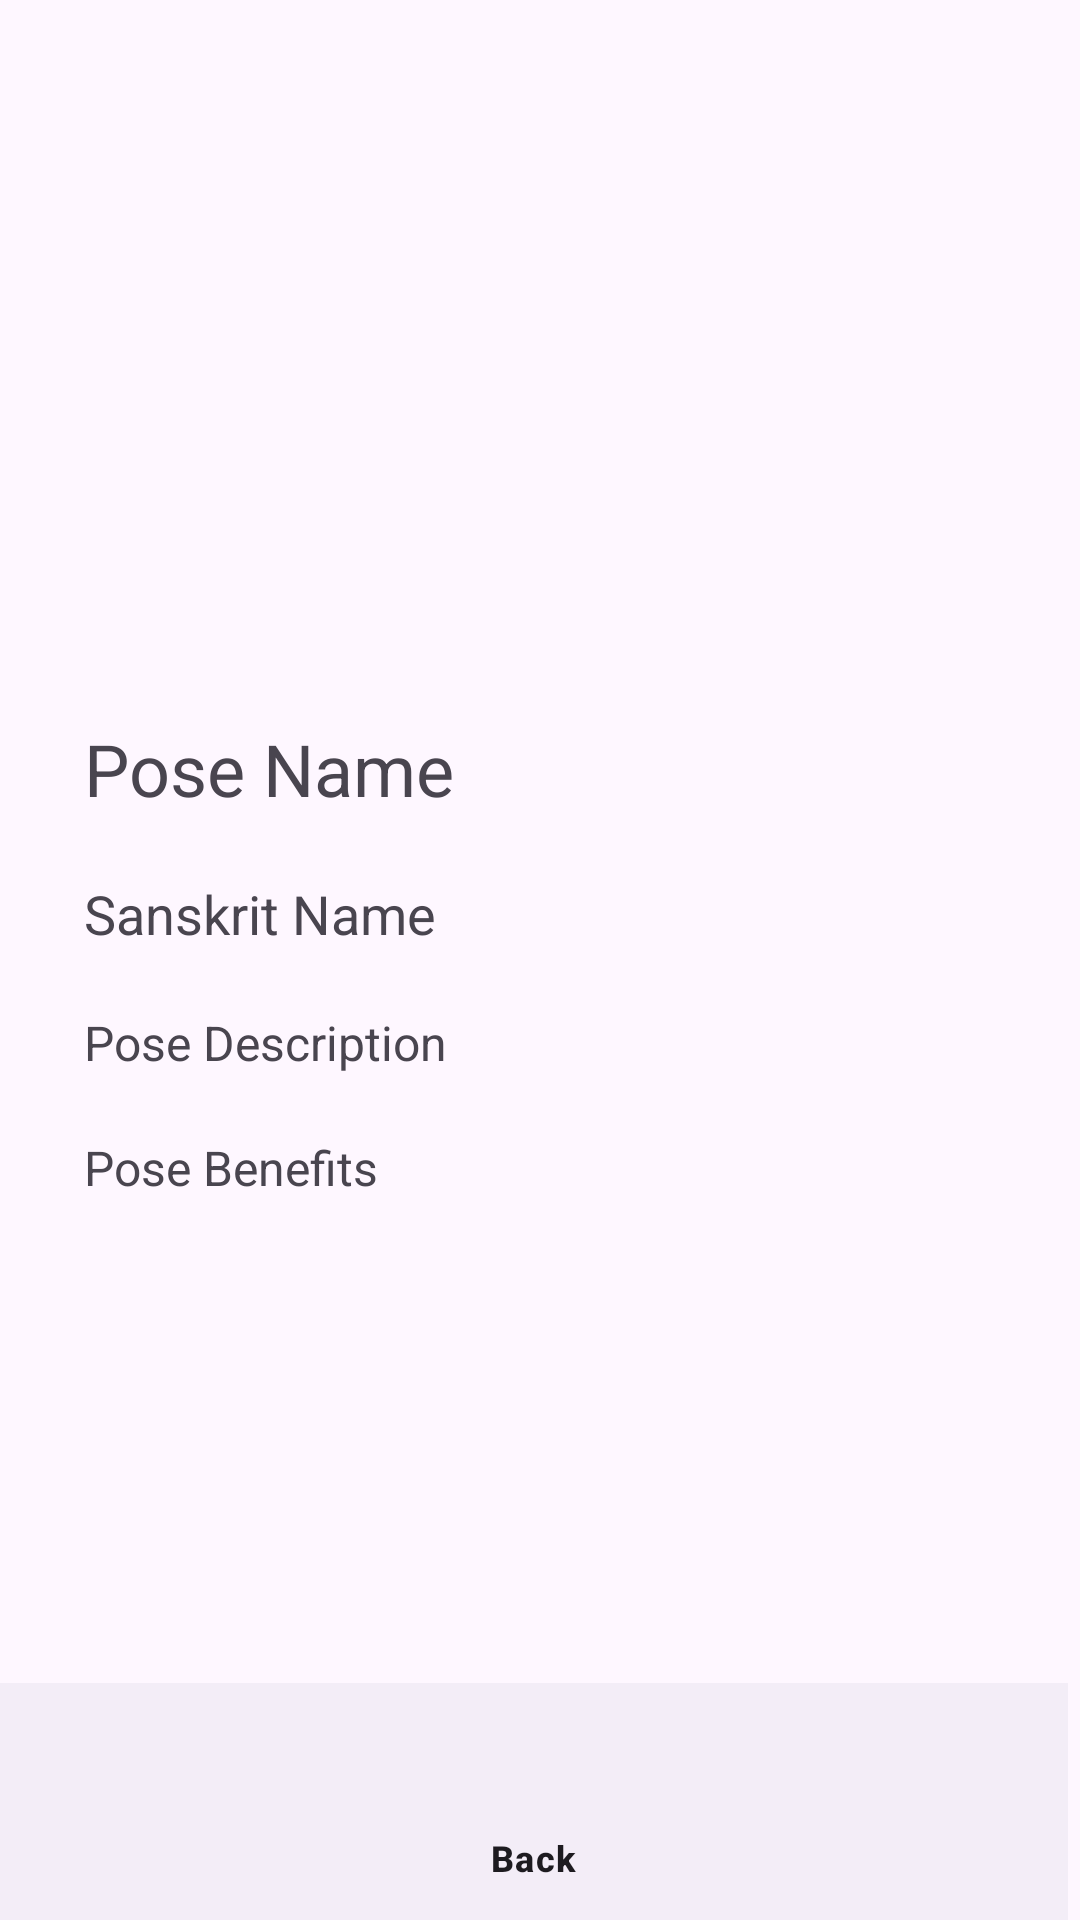

Here is an Android app screen rendered from its layout file. Give the layout XML and the strings, colors and styles it references.
<!-- AndroidManifest.xml: application theme Theme.ApiIntegrationV4 -->
<!-- res/layout/activity_pose.xml -->
<?xml version="1.0" encoding="utf-8"?>
<androidx.constraintlayout.widget.ConstraintLayout xmlns:android="http://schemas.android.com/apk/res/android"
    xmlns:app="http://schemas.android.com/apk/res-auto"
    xmlns:tools="http://schemas.android.com/tools"
    android:id="@+id/linearLayout2"
    android:layout_width="match_parent"
    android:layout_height="match_parent">

    <ScrollView
        android:layout_width="match_parent"
        android:layout_height="match_parent"
        android:fillViewport="true">

        <LinearLayout
            android:layout_width="match_parent"
            android:layout_height="wrap_content"
            android:orientation="vertical"
            android:padding="16dp">

            <ImageView
                android:id="@+id/poseImage"
                android:layout_width="231dp"
                android:layout_height="196dp"
                android:src="@drawable/baseline_image_not_supported_24"
                android:layout_gravity="center_horizontal"
                android:layout_marginBottom="16dp" />

            <TextView
                android:id="@+id/poseEnName"
                android:layout_width="wrap_content"
                android:layout_height="wrap_content"
                android:padding="12dp"
                android:text="Pose Name"
                android:textSize="24sp"
                android:layout_marginBottom="8dp" />

            <TextView
                android:id="@+id/sanskritName"
                android:layout_width="wrap_content"
                android:layout_height="wrap_content"
                android:text="Sanskrit Name"
                android:textSize="18sp"
                android:paddingStart="12dp"
                android:paddingEnd="12dp"
                android:layout_marginBottom="8dp" />

            <TextView
                android:id="@+id/poseDescription"
                android:layout_width="wrap_content"
                android:layout_height="wrap_content"
                android:padding="12dp"
                android:text="Pose Description"
                android:textSize="16sp"
                android:layout_marginBottom="8dp" />

            <TextView
                android:id="@+id/poseBenefits"
                android:layout_width="wrap_content"
                android:layout_height="wrap_content"
                android:paddingStart="12dp"
                android:paddingEnd="12dp"
                android:paddingBottom="20dp"
                android:text="Pose Benefits"
                android:textSize="16sp"
                android:layout_marginBottom="8dp" />

        </LinearLayout>
    </ScrollView>

    <com.google.android.material.bottomnavigation.BottomNavigationView
        android:id="@+id/bottomNavigationView"
        android:layout_width="match_parent"
        android:layout_height="79dp"
        android:layout_marginEnd="4dp"
        app:layout_constraintBottom_toBottomOf="parent"
        app:layout_constraintEnd_toEndOf="parent"
        app:layout_constraintStart_toStartOf="parent"
        app:menu="@menu/bottom_navigation" />
</androidx.constraintlayout.widget.ConstraintLayout>
<!-- resources referenced by this layout -->
<resources>
  <style name="Theme.ApiIntegrationV4" parent="Base.Theme.ApiIntegrationV4" />
  <style name="Base.Theme.ApiIntegrationV4" parent="Theme.Material3.DayNight.NoActionBar">
          
          
      </style>
</resources>
